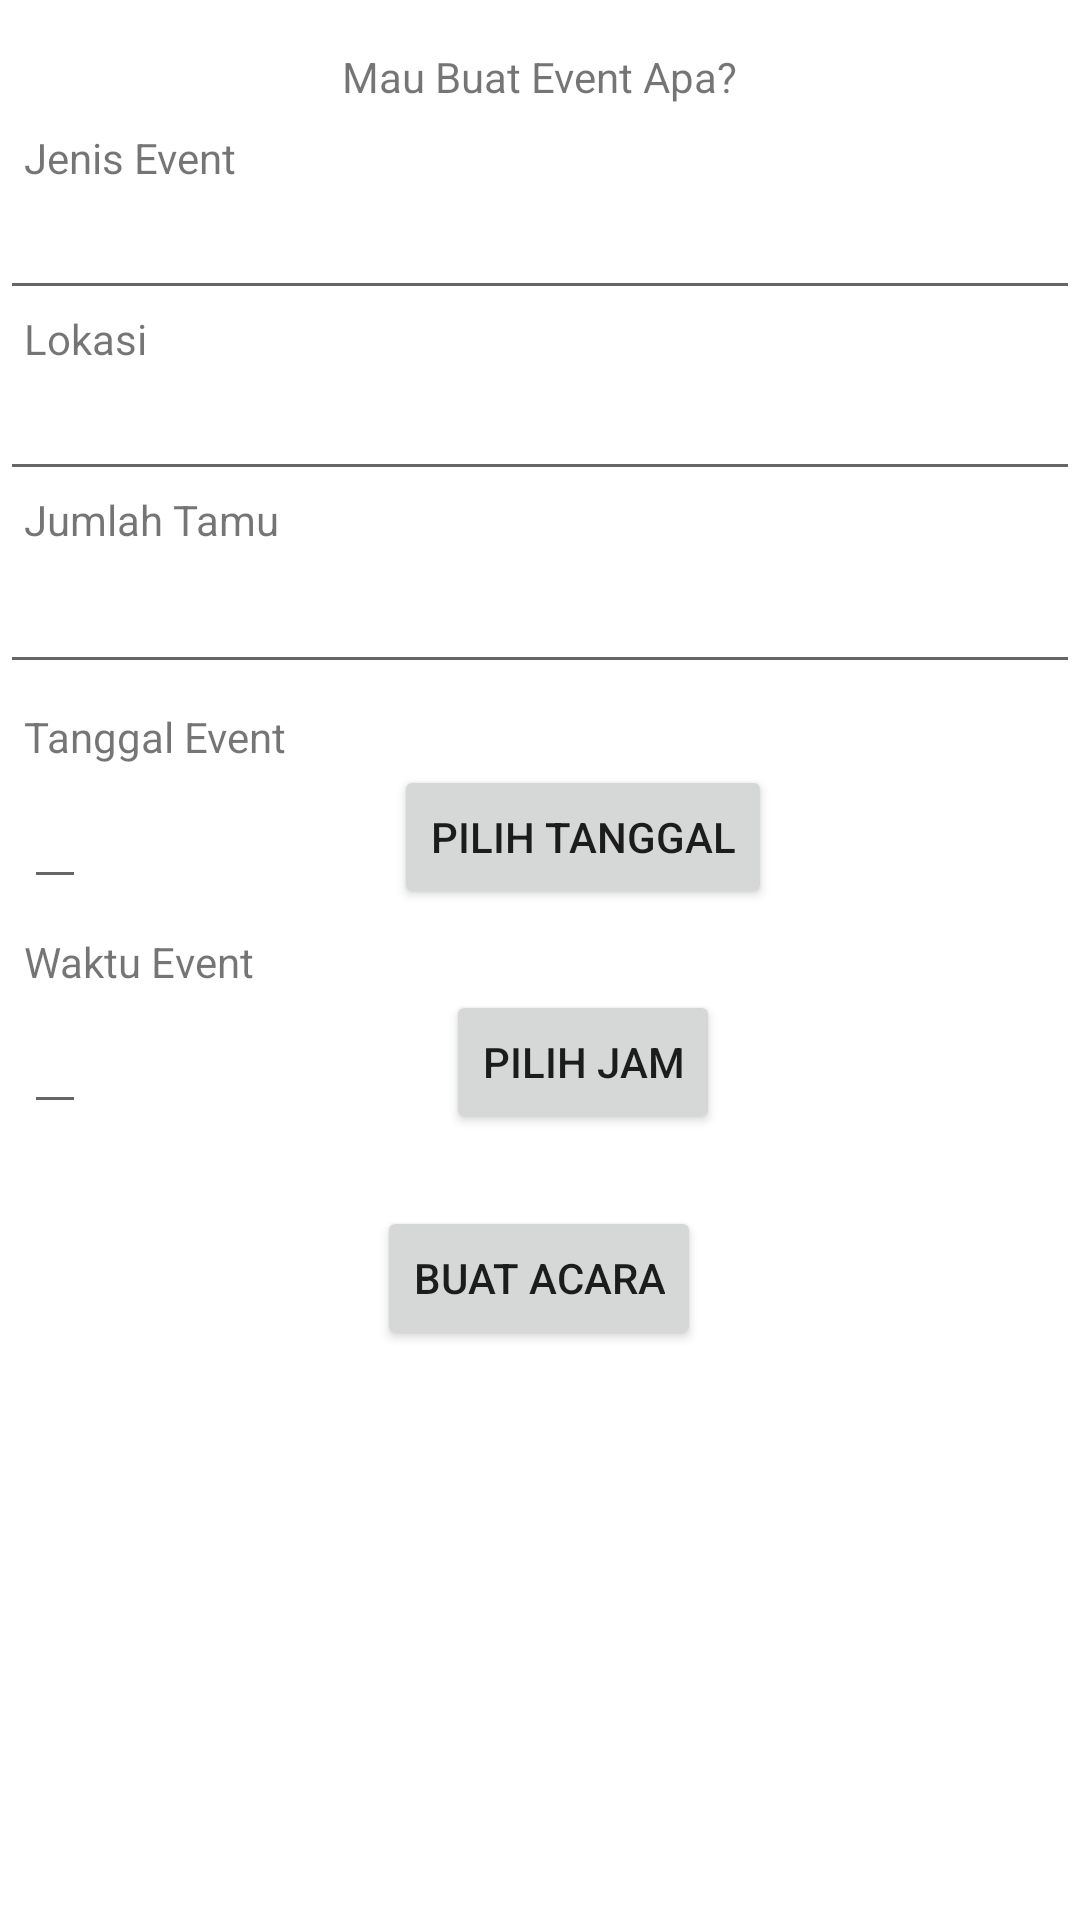

The Android layout XML behind this screen, and the referenced resources:
<!-- AndroidManifest.xml: application theme Theme.Andra -->
<!-- res/layout/activity_buatevent.xml -->
<?xml version="1.0" encoding="utf-8"?>
<androidx.constraintlayout.widget.ConstraintLayout xmlns:android="http://schemas.android.com/apk/res/android"
    xmlns:app="http://schemas.android.com/apk/res-auto"
    xmlns:tools="http://schemas.android.com/tools"
    android:layout_width="match_parent"
    android:layout_height="match_parent"
    tools:context=".buatevent">

    <TextView
        android:id="@+id/textView2"
        android:layout_width="wrap_content"
        android:layout_height="wrap_content"
        android:layout_marginTop="16dp"
        android:text="Mau Buat Event Apa?"
        app:layout_constraintEnd_toEndOf="parent"
        app:layout_constraintStart_toStartOf="parent"
        app:layout_constraintTop_toTopOf="parent" />

    <TextView
        android:id="@+id/textView3"
        android:layout_width="wrap_content"
        android:layout_height="wrap_content"
        android:layout_marginStart="8dp"
        android:layout_marginTop="8dp"
        android:text="Jenis Event"
        app:layout_constraintStart_toStartOf="parent"
        app:layout_constraintTop_toBottomOf="@+id/textView2" />

    <EditText
        android:id="@+id/jumlahtamu"
        android:layout_width="0dp"
        android:layout_height="wrap_content"
        android:layout_marginTop="4dp"
        android:ems="10"
        android:inputType="number"
        app:layout_constraintEnd_toEndOf="parent"
        app:layout_constraintStart_toStartOf="parent"
        app:layout_constraintTop_toBottomOf="@+id/textView4" />

    <TextView
        android:id="@+id/textView4"
        android:layout_width="wrap_content"
        android:layout_height="wrap_content"
        android:layout_marginStart="8dp"
        android:text="Jumlah Tamu"
        app:layout_constraintStart_toStartOf="parent"
        app:layout_constraintTop_toBottomOf="@+id/lokasievent" />

    <TextView
        android:id="@+id/textView5"
        android:layout_width="wrap_content"
        android:layout_height="wrap_content"
        android:layout_marginStart="8dp"
        android:text="Lokasi"
        app:layout_constraintStart_toStartOf="parent"
        app:layout_constraintTop_toBottomOf="@+id/jenisevent" />

    <TextView
        android:id="@+id/textView17"
        android:layout_width="wrap_content"
        android:layout_height="wrap_content"
        android:layout_marginStart="8dp"
        android:layout_marginTop="8dp"
        android:text="Tanggal Event"
        app:layout_constraintStart_toStartOf="parent"
        app:layout_constraintTop_toBottomOf="@+id/jumlahtamu" />

    <Button
        android:id="@+id/button20"
        android:layout_width="wrap_content"
        android:layout_height="wrap_content"
        android:layout_marginStart="8dp"
        android:layout_marginTop="24dp"
        android:layout_marginEnd="8dp"
        android:onClick="buatevent"
        android:text="Buat Acara"
        app:layout_constraintEnd_toEndOf="parent"
        app:layout_constraintHorizontal_bias="0.498"
        app:layout_constraintStart_toStartOf="parent"
        app:layout_constraintTop_toBottomOf="@+id/button21" />

    <EditText
        android:id="@+id/tglevent"
        android:layout_width="wrap_content"
        android:layout_height="wrap_content"
        android:layout_marginStart="8dp"
        app:layout_constraintBottom_toBottomOf="@+id/button19"
        app:layout_constraintStart_toStartOf="parent"
        app:layout_constraintTop_toTopOf="@+id/button19" />

    <EditText
        android:id="@+id/jamevent"
        android:layout_width="wrap_content"
        android:layout_height="wrap_content"
        android:layout_marginStart="8dp"
        app:layout_constraintBottom_toBottomOf="@+id/button21"
        app:layout_constraintStart_toStartOf="parent"
        app:layout_constraintTop_toTopOf="@+id/button21" />

    <TextView
        android:id="@+id/textView16"
        android:layout_width="wrap_content"
        android:layout_height="wrap_content"
        android:layout_marginStart="8dp"
        android:layout_marginTop="8dp"
        android:text="Waktu Event"
        app:layout_constraintStart_toStartOf="parent"
        app:layout_constraintTop_toBottomOf="@+id/button19" />

    <Button
        android:id="@+id/button19"
        android:layout_width="wrap_content"
        android:layout_height="wrap_content"
        android:onClick="dp"
        android:text="Pilih Tanggal"
        app:layout_constraintEnd_toEndOf="parent"
        app:layout_constraintStart_toEndOf="@+id/tglevent"
        app:layout_constraintTop_toBottomOf="@+id/textView17" />

    <Button
        android:id="@+id/button21"
        android:layout_width="wrap_content"
        android:layout_height="wrap_content"
        android:onClick="tp"
        android:text="Pilih Jam"
        app:layout_constraintEnd_toEndOf="parent"
        app:layout_constraintStart_toEndOf="@+id/jamevent"
        app:layout_constraintTop_toBottomOf="@+id/textView16" />

    <EditText
        android:id="@+id/jenisevent"
        android:layout_width="0dp"
        android:layout_height="wrap_content"
        android:ems="10"
        android:inputType="textPersonName"
        app:layout_constraintEnd_toEndOf="parent"
        app:layout_constraintStart_toStartOf="parent"
        app:layout_constraintTop_toBottomOf="@+id/textView3" />

    <EditText
        android:id="@+id/lokasievent"
        android:layout_width="0dp"
        android:layout_height="wrap_content"
        android:ems="10"
        android:inputType="textPersonName"
        app:layout_constraintEnd_toEndOf="parent"
        app:layout_constraintStart_toStartOf="parent"
        app:layout_constraintTop_toBottomOf="@+id/textView5" />

</androidx.constraintlayout.widget.ConstraintLayout>
<!-- resources referenced by this layout -->
<resources>
  <style name="Theme.Andra" parent="Theme.MaterialComponents.DayNight.DarkActionBar">
          
          <item name="colorPrimary">@color/purple_500</item>
          <item name="colorPrimaryVariant">@color/purple_700</item>
          <item name="colorOnPrimary">@color/white</item>
          
          <item name="colorSecondary">@color/teal_200</item>
          <item name="colorSecondaryVariant">@color/teal_700</item>
          <item name="colorOnSecondary">@color/black</item>
          
          <item name="android:statusBarColor" tools:targetApi="l">?attr/colorPrimaryVariant</item>
          
      </style>
  <!-- not gathered from this repository: default colours our renderer supplied (Android Studio template values) -->
  <color name="purple_500">#FF6200EE</color>
  <color name="purple_700">#FF3700B3</color>
  <color name="teal_200">#FF03DAC5</color>
  <color name="teal_700">#FF018786</color>
  <color name="black">#FF000000</color>
  <color name="white">#FFFFFFFF</color>
</resources>
